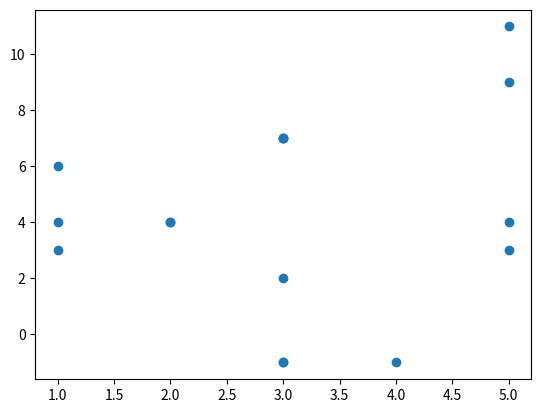

Reproduce this figure in Python.
#import fastf1 as ff1
#from fastf1 import plotting
#from fastf1 import utils

from matplotlib import pyplot as plt
from matplotlib.pyplot import figure


import numpy as np
import pandas as pd


from scipy.optimize import curve_fit
from scipy.interpolate import UnivariateSpline

#-------------------------------------

traction  = np.array([4,2,2,5,3,5,3,5,2,3,4,4,4,3,4,3])
track_evolution = np.array([4,4,4,5,5,5,3,5,3,2,4,3,4,3,4,3])
braking = np.array([4,2,2,4,3,2,3,5,3,2,3,4,3,4,5,2])
asphalt_grip = np.array([3,3,3,1,3,1,3,1,3,3,3,3,2,2,3,3])
lateral = np.array([3,3,3,1,3,1,5,1,3,5,3,5,4,2,2,5])
asphalt_abrasion = np.array([5,2,2,1,2,1,4,2,4,3,2,4,3,3,3,4])
tire_stress = np.array([3,3,3,3,3,1,5,3,3,5,3,5,5,3,2,5])
downforce = np.array([3,2,3,1,2,5,4,1,3,4,5,2,4,1,5,4])
tires = np.array([1,2,2,3,2,3,1,3,3,1,3,2,1,3,3,1])


LECgap = np.array([0.292, 0.155, 0.637, 0, 1.02, 0.106, 0.464, 1.523, 0.048, 0.416, 0.383, 0.82, 2.098, 0.067, 0.079, 0.665])
LECfin = np.array([-1, 7, -1, 3,7,6,11,4,2,9,7,3,-1,4,4,4])

#tire_stress_LECgap = np.column_stack([])

plt.plot(lateral, LECfin, 'o')
#plt.plot(downforce, LECfin, 'o')
plt.show()


